Run: headless pygame with SDL's dummy video driver; simulated clock (each Clock.tick advances the game by its frame time, no real sleeping); random seed 0; keys injected as events and as key.get_pressed() state; mouse plan: one left click at the window centre at the start of phase 2, then a move to the lower-right quarter at the start of phase 3.
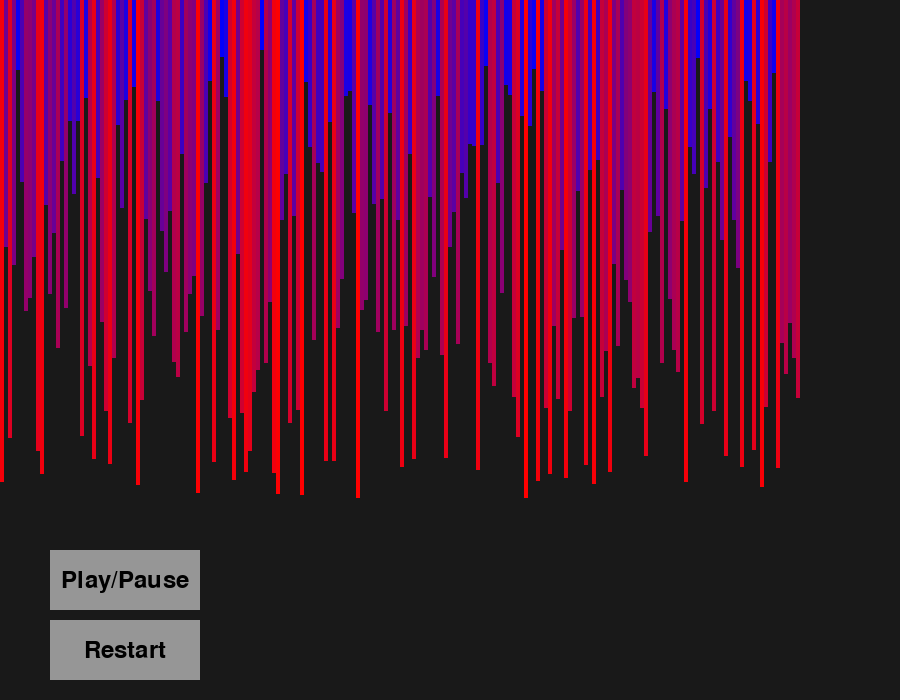
Frame 1 of 4 · flips 1–60 · no input
Frame 2 of 4 · flips 61–180 · clicked the window centre · tapped SPACE, RETURN · held RIGHT (→), D · screen unchanged from frame 1, image omitted
Frame 3 of 4 · flips 181–300 · moved the mouse to the lower-right quarter · held DOWN (↓), S · screen unchanged from frame 2, image omitted
Frame 4 of 4 · flips 301–420 · held LEFT (←), A, UP (↑), W · screen unchanged from frame 3, image omitted

The pygame program that drew these frames:

import pygame
import random
import time

pygame.init()

# Set up display
width, height = 900, 700
display = pygame.display.set_mode((width, height))
pygame.display.set_caption("Insertion Sort Visualizer")

# Colors
background_color = (25, 25, 25)
bar_color = (255, 0, 0)
active_color = (0, 255, 0)

# Calculate number of bars and their width dynamically
num_bars = 200  # Change this to your desired number of bars
bar_width = width // num_bars
gap = 2

# Generate random heights for bars
bar_heights = [random.randint(50, 500) for _ in range(num_bars)]

paused = True
sorting = False

# Button class
class Button:
    def __init__(self, text, pos, action):
        self.text = text
        self.pos = pos
        self.rect = pygame.Rect(pos[0], pos[1], 150, 60)
        self.color = (150, 150, 150)
        self.action = action

    def draw(self):
        pygame.draw.rect(display, self.color, self.rect)
        font = pygame.font.Font(None, 36)
        text = font.render(self.text, True, (0, 0, 0))
        text_rect = text.get_rect(center=self.rect.center)
        display.blit(text, text_rect)

    def check_clicked(self, pos):
        if self.rect.collidepoint(pos):
            self.action()

play_pause_button = Button("Play/Pause", (50, height - 150), lambda: global_play_pause())
restart_button = Button("Restart", (50, height - 80), lambda: restart())

def global_play_pause():
    global paused
    paused = not paused

def insertion_sort(arr):
    global paused, sorting
    for i in range(1, len(arr)):
        key = arr[i]
        j = i - 1
        while j >= 0 and key < arr[j]:
            arr[j + 1] = arr[j]
            j -= 1
            draw_bars(arr, [i, j + 1])
            pygame.display.update()
            time.sleep(0.01)
            for event in pygame.event.get():
                if event.type == pygame.QUIT:
                    pygame.quit()
                    return
                if event.type == pygame.MOUSEBUTTONDOWN:
                    play_pause_button.check_clicked(event.pos)
                    restart_button.check_clicked(event.pos)

        arr[j + 1] = key

def draw_bars(arr, active_indices=[]):
    display.fill(background_color)
    
    # Define the gradient colors
    start_color = (0, 0, 255)  # Blue
    end_color = (255, 0, 0)    # Red
    
    for i, height in enumerate(arr):
        # Calculate the interpolation factor based on the height
        interp_factor = (height - min(arr)) / (max(arr) - min(arr))
        
        # Interpolate between start_color and end_color
        color = (
            int(start_color[0] + interp_factor * (end_color[0] - start_color[0])),
            int(start_color[1] + interp_factor * (end_color[1] - start_color[1])),
            int(start_color[2] + interp_factor * (end_color[2] - start_color[2]))
        )
        
        if i in active_indices:
            color = active_color
        x_pos = i * bar_width
        y_pos = height
        pygame.draw.rect(display, color, (x_pos, 0, bar_width, height))
    play_pause_button.draw()
    restart_button.draw()
    pygame.display.update()


def restart():
    global bar_heights, paused
    bar_heights = [random.randint(50, 500) for _ in range(num_bars)]
    paused = True
    draw_bars(bar_heights)

def main():
    global paused, sorting
    running = True
    while running:
        for event in pygame.event.get():
            if event.type == pygame.QUIT:
                running = False
            if event.type == pygame.MOUSEBUTTONDOWN:
                play_pause_button.check_clicked(event.pos)
                restart_button.check_clicked(event.pos)

        if not paused and not sorting:
            sorting = True
            insertion_sort(bar_heights)
            sorting = False

        draw_bars(bar_heights)

    pygame.quit()

if __name__ == "__main__":
    main()
